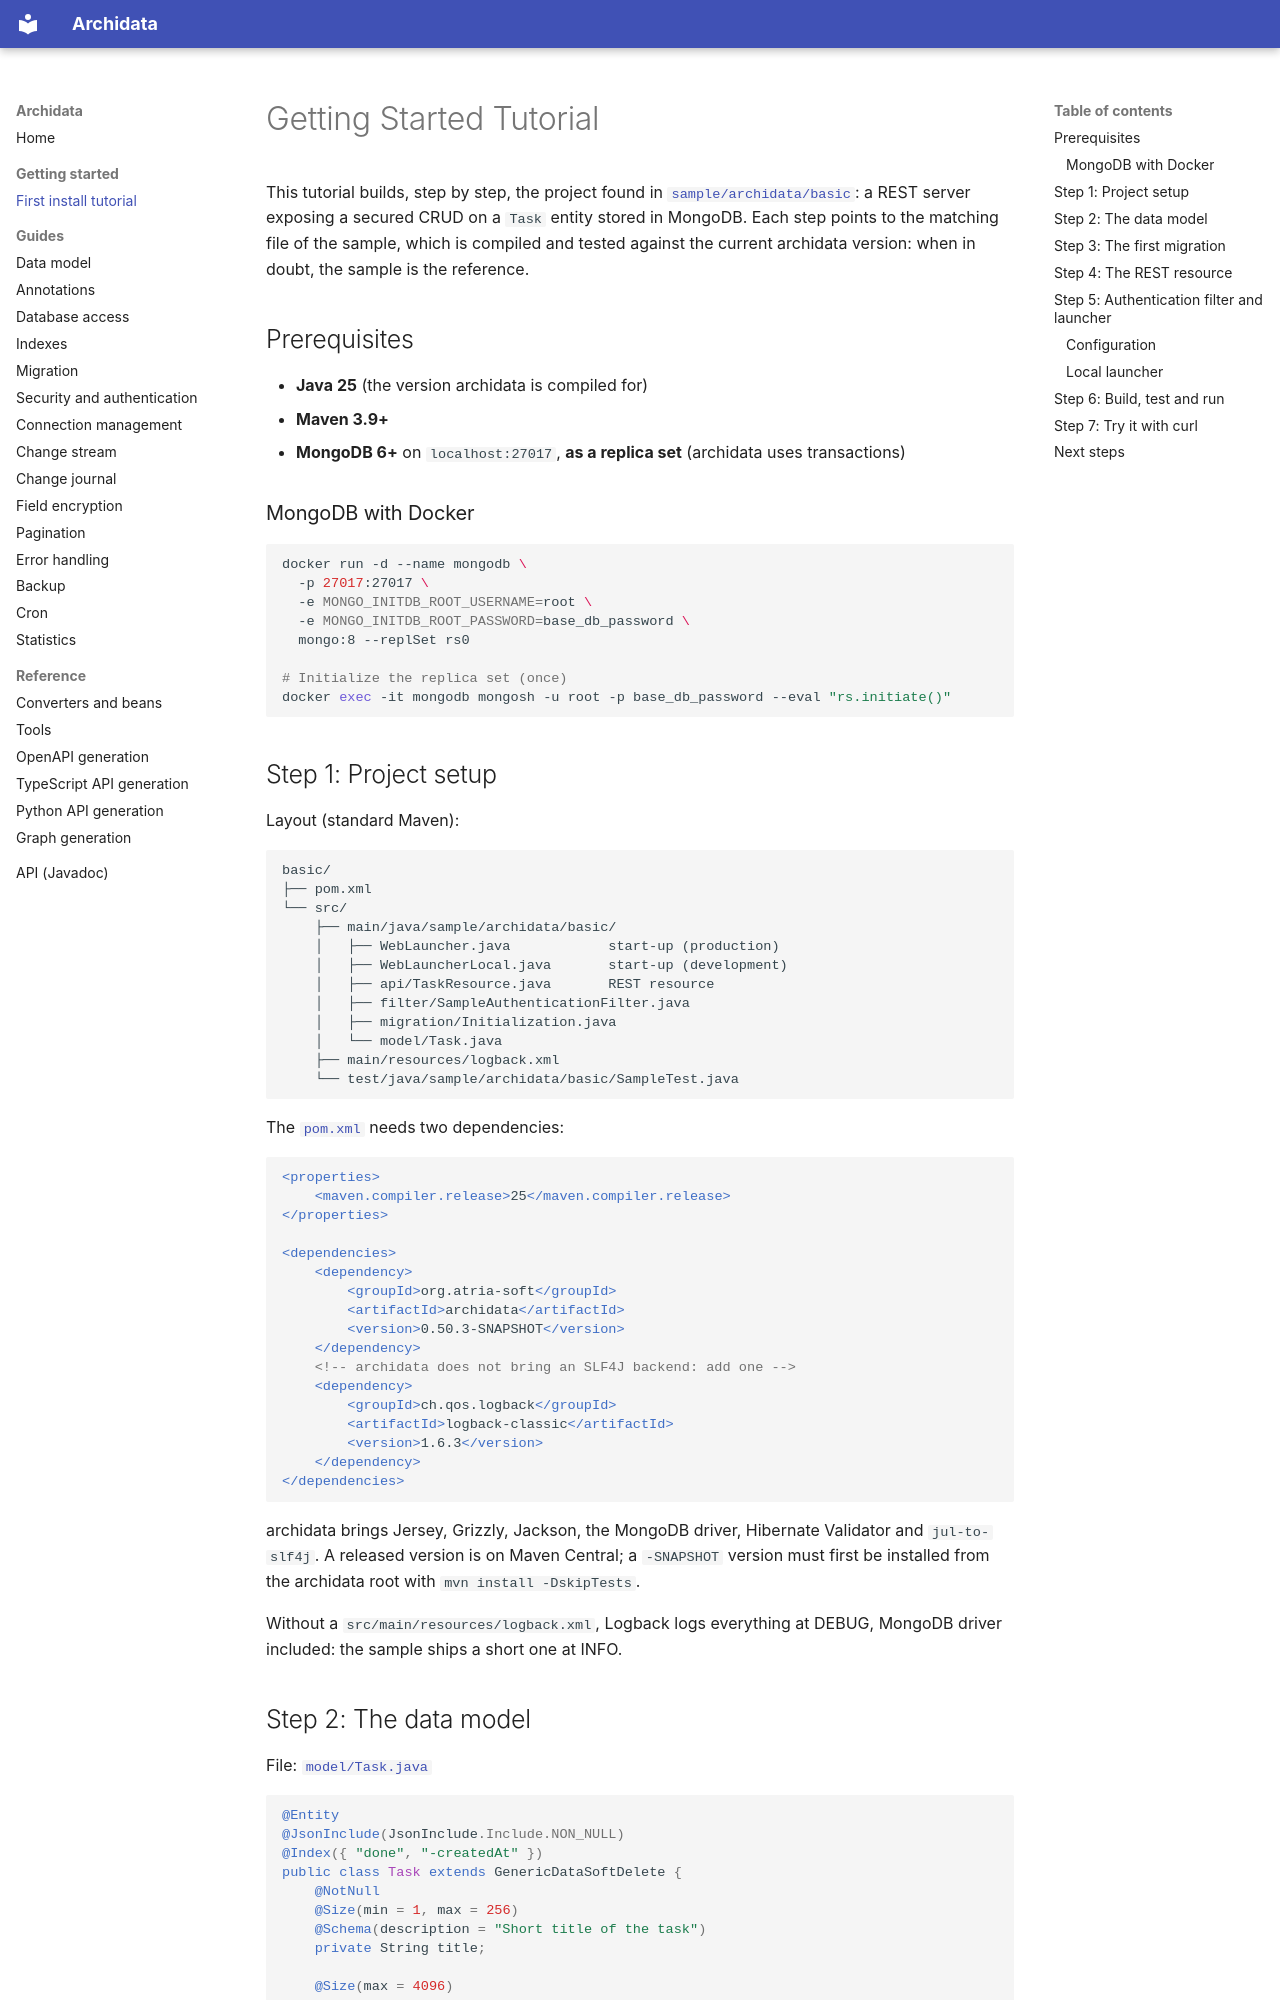

repository: kangaroo-and-rabbit/archidata · page: TUTORIAL_01_first_install/index.html · generator: mkdocs

Getting Started Tutorial
========================

This tutorial builds, step by step, the project found in
[`sample/archidata/basic`](../sample/archidata/basic): a REST server exposing a secured CRUD on a
`Task` entity stored in MongoDB. Each step points to the matching file of the sample, which is
compiled and tested against the current archidata version: when in doubt, the sample is the
reference.


Prerequisites
-------------

- **Java 25** (the version archidata is compiled for)
- **Maven 3.9+**
- **MongoDB 6+** on `localhost:27017`, **as a replica set** (archidata uses transactions)

### MongoDB with Docker

```bash
docker run -d --name mongodb \
  -p 27017:27017 \
  -e MONGO_INITDB_ROOT_USERNAME=root \
  -e MONGO_INITDB_ROOT_PASSWORD=base_db_password \
  mongo:8 --replSet rs0

# Initialize the replica set (once)
docker exec -it mongodb mongosh -u root -p base_db_password --eval "rs.initiate()"
```


Step 1: Project setup
---------------------

Layout (standard Maven):

```
basic/
├── pom.xml
└── src/
    ├── main/java/sample/archidata/basic/
    │   ├── WebLauncher.java            start-up (production)
    │   ├── WebLauncherLocal.java       start-up (development)
    │   ├── api/TaskResource.java       REST resource
    │   ├── filter/SampleAuthenticationFilter.java
    │   ├── migration/Initialization.java
    │   └── model/Task.java
    ├── main/resources/logback.xml
    └── test/java/sample/archidata/basic/SampleTest.java
```

The [`pom.xml`](../sample/archidata/basic/pom.xml) needs two dependencies:

```xml
<properties>
	<maven.compiler.release>25</maven.compiler.release>
</properties>

<dependencies>
	<dependency>
		<groupId>org.atria-soft</groupId>
		<artifactId>archidata</artifactId>
		<version>0.50.3-SNAPSHOT</version>
	</dependency>
	<!-- archidata does not bring an SLF4J backend: add one -->
	<dependency>
		<groupId>ch.qos.logback</groupId>
		<artifactId>logback-classic</artifactId>
		<version>1.6.3</version>
	</dependency>
</dependencies>
```

archidata brings Jersey, Grizzly, Jackson, the MongoDB driver, Hibernate Validator and
`jul-to-slf4j`. A released version is on Maven Central; a `-SNAPSHOT` version must first be
installed from the archidata root with `mvn install -DskipTests`.

Without a `src/main/resources/logback.xml`, Logback logs everything at DEBUG, MongoDB driver
included: the sample ships a short one at INFO.
